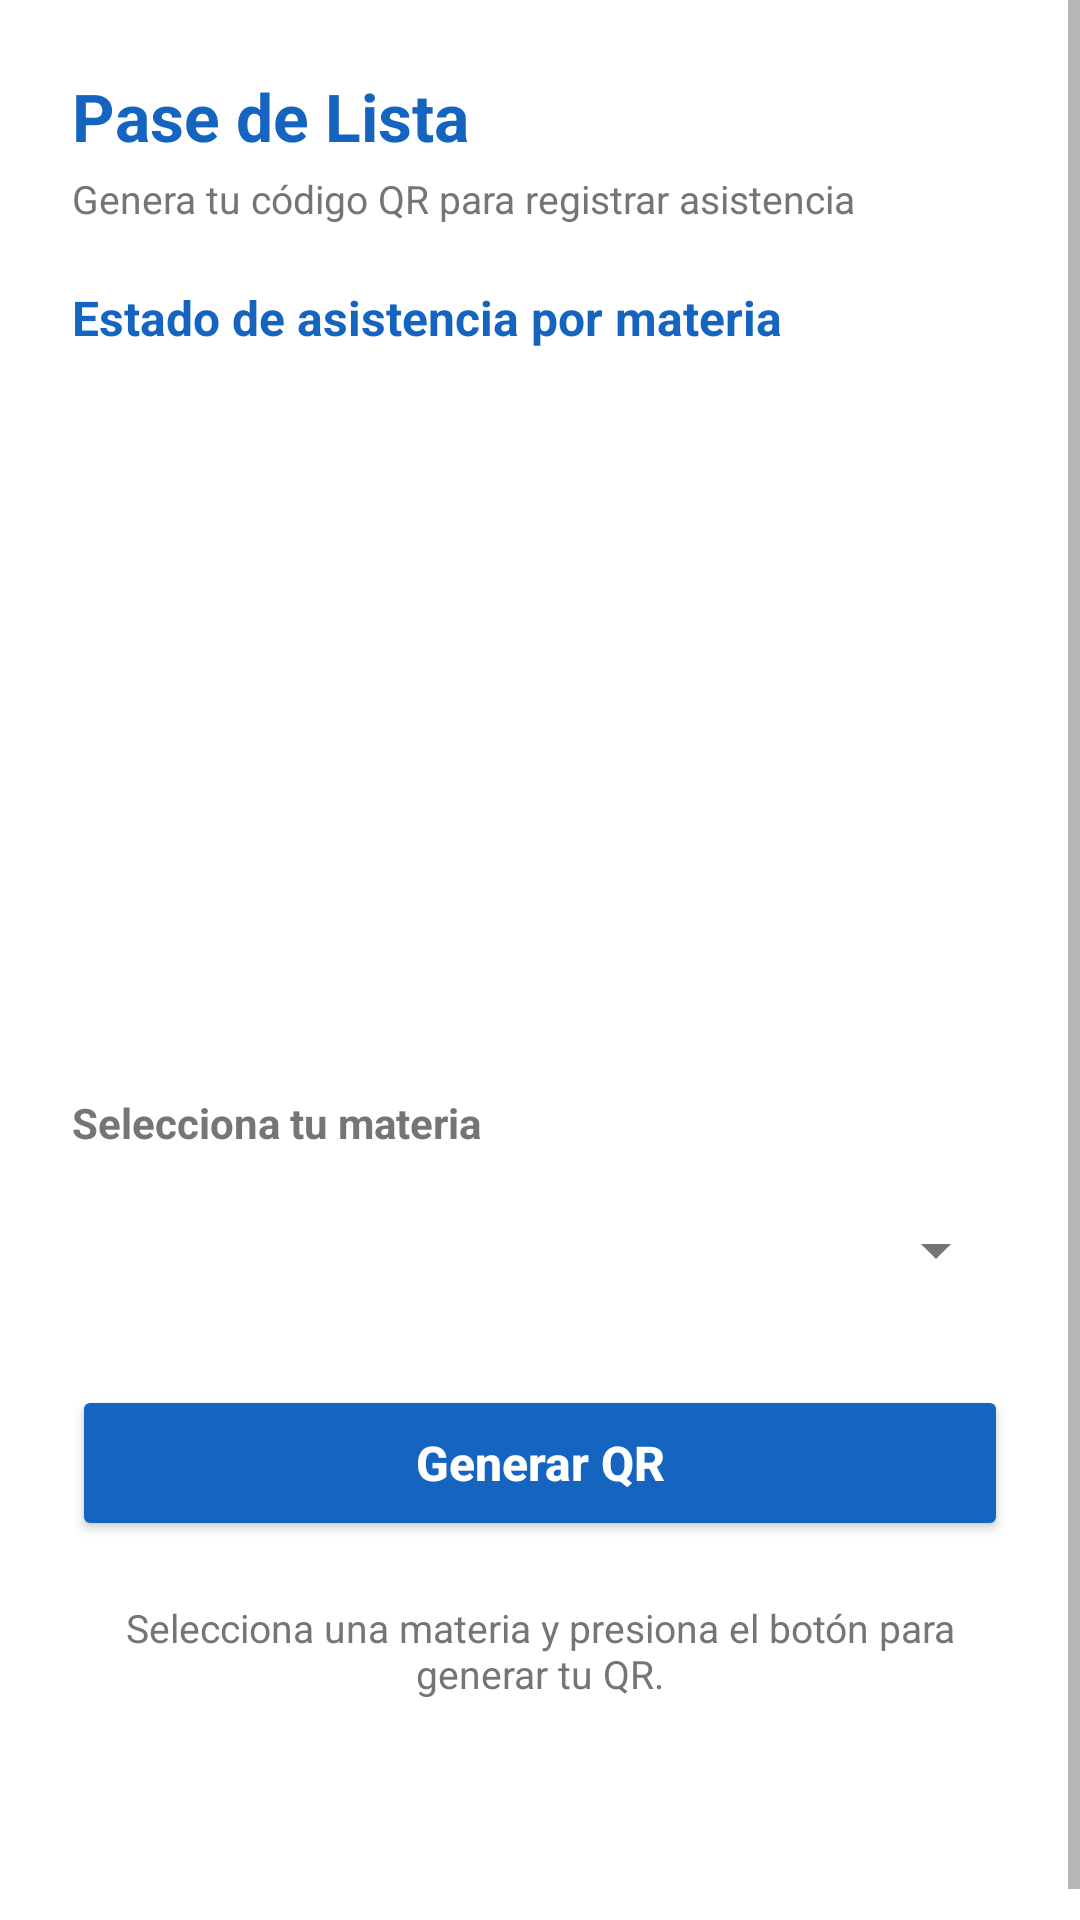

The Android layout XML behind this screen, and the referenced resources:
<!-- AndroidManifest.xml: application theme Theme.ControlAcademico -->
<!-- res/layout/fragment_qr.xml -->
<?xml version="1.0" encoding="utf-8"?>

<ScrollView xmlns:android="http://schemas.android.com/apk/res/android"
    android:layout_width="match_parent"
    android:layout_height="match_parent"
    android:background="@color/white"
    android:fillViewport="true">

    <LinearLayout
        android:layout_width="match_parent"
        android:layout_height="wrap_content"
        android:orientation="vertical"
        android:padding="24dp">

        
        <TextView
            android:layout_width="wrap_content"
            android:layout_height="wrap_content"
            android:text="Pase de Lista"
            android:textSize="22sp"
            android:textStyle="bold"
            android:textColor="@color/primary_blue"
            android:layout_marginBottom="4dp"/>

        <TextView
            android:layout_width="wrap_content"
            android:layout_height="wrap_content"
            android:text="Genera tu código QR para registrar asistencia"
            android:textSize="13sp"
            android:textColor="@color/text_secondary"
            android:layout_marginBottom="20dp"/>

        
        <TextView
            android:layout_width="wrap_content"
            android:layout_height="wrap_content"
            android:text="Estado de asistencia por materia"
            android:textSize="16sp"
            android:textStyle="bold"
            android:textColor="@color/primary_blue"
            android:layout_marginBottom="8dp"/>

        <ProgressBar
            android:id="@+id/progressListaAsistenciaAlumno"
            android:layout_width="wrap_content"
            android:layout_height="wrap_content"
            android:visibility="gone"
            android:layout_marginBottom="12dp" />

        <TextView
            android:id="@+id/tvSinListaAsistenciaAlumno"
            android:layout_width="wrap_content"
            android:layout_height="wrap_content"
            android:text="No estás inscrito en ninguna materia."
            android:textSize="14sp"
            android:textColor="@color/text_secondary"
            android:visibility="gone"
            android:layout_marginBottom="12dp" />

        <ListView
            android:id="@+id/listViewAsistenciaAlumno"
            android:layout_width="match_parent"
            android:layout_height="220dp"
            android:dividerHeight="8dp"
            android:textColorHint="@color/text_secondary"
            android:layout_marginBottom="20dp" />

        
        <TextView
            android:layout_width="match_parent"
            android:layout_height="wrap_content"
            android:text="Selecciona tu materia"
            android:textSize="14sp"
            android:textColor="@color/text_secondary"
            android:textStyle="bold"
            android:layout_marginBottom="8dp"/>

        <Spinner
            android:id="@+id/spinnerMateriasQr"
            android:layout_width="match_parent"
            android:layout_height="50dp"
            android:textColorHint="@color/text_secondary"
            android:layout_marginBottom="20dp"/>

        
        <Button
            android:id="@+id/btnGenerarQr"
            android:layout_width="match_parent"
            android:layout_height="52dp"
            android:text="Generar QR"
            android:textColor="@color/white"
            android:textSize="16sp"
            android:textStyle="bold"
            android:backgroundTint="@color/primary_blue"
            android:textAllCaps="false"
            android:layout_marginBottom="20dp"/>

        
        <ProgressBar
            android:id="@+id/progressQr"
            android:layout_width="wrap_content"
            android:layout_height="wrap_content"
            android:visibility="gone"
            android:layout_marginBottom="16dp"/>

        
        <TextView
            android:id="@+id/tvInstruccionQr"
            android:layout_width="match_parent"
            android:layout_height="wrap_content"
            android:text="Selecciona una materia y presiona el botón para generar tu QR."
            android:textSize="13sp"
            android:textColor="@color/text_secondary"
            android:gravity="center"
            android:layout_marginBottom="20dp"/>

        
        <ImageView
            android:id="@+id/imgQr"
            android:layout_width="260dp"
            android:layout_height="260dp"
            android:visibility="gone"
            android:layout_gravity="center_horizontal"
            android:background="@color/white"
            android:padding="12dp" />

        <View
            android:layout_width="match_parent"
            android:layout_height="40dp" />

    </LinearLayout>
</ScrollView>
<!-- resources referenced by this layout -->
<resources>
  <color name="primary_blue">#1565C0</color>
  <color name="text_secondary">#757575</color>
  <color name="white">#FFFFFFFF</color>
  <style name="Theme.ControlAcademico" parent="Base.Theme.ControlAcademico" />
  <style name="Base.Theme.ControlAcademico" parent="Theme.Material3.DayNight.NoActionBar">
          <item name="android:textColorHint">@color/text_secondary</item>
  
          <item name="android:textColor">@color/text_primary</item>
          <item name="colorControlNormal">@color/text_secondary</item>
          
          
      </style>
  <color name="text_primary">#212121</color>
</resources>
